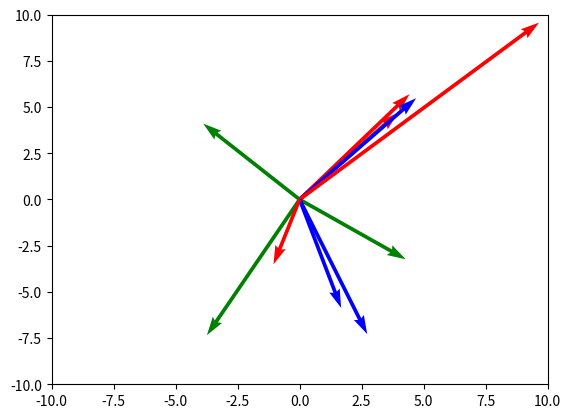

Source code (Python): (Note: this script raises an exception after producing the figure.)

import matplotlib.pyplot as plt
import random


arrows_x_origin = []
for index in range(0, 10):
    arrows_x_origin.append(0)

arrows_y_origin = []
for index in range(0, 10):
    arrows_y_origin.append(0)

arrows_x_tip = []
for index in range(0, 10):
    if bool(random.getrandbits(1)):
        arrows_x_tip.append(-random.uniform(1, 10))
    else:
        arrows_x_tip.append(random.uniform(1, 10))

arrows_y_tip = []
for index in range(0, 10):
    if bool(random.getrandbits(1)):
        arrows_y_tip.append(-random.uniform(1, 10))
    else:
        arrows_y_tip.append(random.uniform(1, 10))

plt.quiver(arrows_x_origin, arrows_y_origin, arrows_x_tip, arrows_y_tip,
           angles='xy', scale_units='xy', scale=1, color=['r', 'g', 'b'])
plt.xlim(-10, 10)
plt.ylim(-10, 10)
plt.grid(b=True, which='major', color='#666666', linestyle='-')
plt.minorticks_on()
plt.grid(b=True, which='minor', color='#999999', linestyle='-', alpha=0.2)
plt.show()